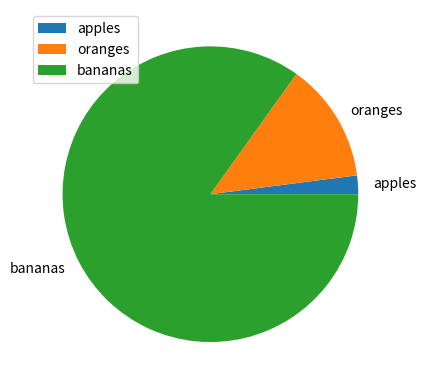

Here is the Python script that generated this plot:
# mesing with histograms

# author: gerry callaghan

import numpy as np
import matplotlib.pyplot as plt

# to ensure to get the same numbers again, seed your data
#np.random.seed(1)
'''
#normal distribution
norm_data= np.random.normal(size=100000)

plt.hist(norm_data)
plt.show()

'''
# pie chart
fruit = np.array(["apples", "oranges","bananas"])
numbers=np.array([12,77,500])

plt.pie(numbers, labels=fruit)
plt.legend()
plt.show()